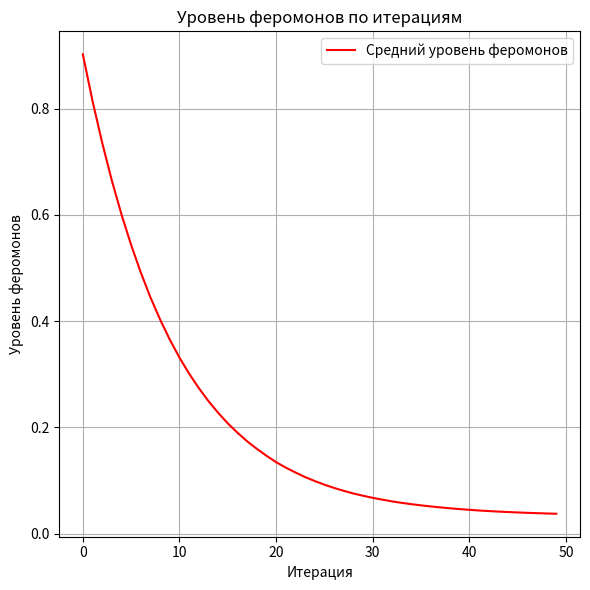

Reproduce this figure in Python.
import numpy as np
import matplotlib.pyplot as plt
import random

class Ant:
    def __init__(self, num_nodes, start, end, alpha=1.0, beta=2.0):
        # Инициализация муравья
        self.num_nodes = num_nodes  # Общее количество узлов
        self.start = start  # Стартовый узел
        self.end = end  # Конечный узел
        self.tour = []  # Тур муравья
        self.distance = 0  # Расстояние тура
        self.alpha = alpha  # Влияние феромонов
        self.beta = beta  # Влияние видимости

    def construct_tour(self, pheromones, visibility, distances):
        # Построение маршрута
        self.tour = [self.start]
        current_node = self.start
        unvisited = set(range(self.num_nodes)) - {self.start}

        while current_node != self.end:
            if not unvisited and current_node != self.end:
                self.tour.append(self.end)
                break

            # Определяем кандидатов для посещения
            candidates = list(unvisited) + ([self.end] if self.end not in self.tour else [])
            probabilities = self.calculate_probabilities(current_node, candidates, pheromones, visibility)

            # Выбираем следующий узел
            next_node = np.random.choice(candidates, p=probabilities)
            self.tour.append(next_node)
            current_node = next_node

            if next_node in unvisited:
                unvisited.remove(next_node)

        # Вычисляем общее расстояние
        self.distance = sum(distances[self.tour[i]][self.tour[i + 1]] for i in range(len(self.tour) - 1))

    def calculate_probabilities(self, current, candidates, pheromones, visibility):
        # Вычисление вероятностей перехода
        weights = [(pheromones[current][c] ** self.alpha) * (visibility[current][c] ** self.beta) for c in candidates]
        total = sum(weights)
        return [w / total if total > 0 else 1 / len(candidates) for w in weights]


def ant_colony_optimization(num_ants, iterations, evaporation, start, end, distances):
    # Алгоритм муравьиной колонии
    num_nodes = len(distances)
    pheromones = np.ones((num_nodes, num_nodes))  # Матрица феромонов
    visibility = np.where(distances > 0, 1 / distances, 0)  # Матрица видимости

    best_tour = None
    best_distance = float('inf')

    history = {
        'distances': [],  # История расстояний
        'pheromones': [],  # История феромонов
    }

    for _ in range(iterations):
        ants = [Ant(num_nodes, start, end) for _ in range(num_ants)]

        for ant in ants:
            ant.construct_tour(pheromones, visibility, distances)
            if ant.distance < best_distance:
                best_distance = ant.distance
                best_tour = ant.tour

        # Испарение феромонов
        pheromones *= (1 - evaporation)

        # Обновление феромонов
        for ant in ants:
            for i in range(len(ant.tour) - 1):
                a, b = ant.tour[i], ant.tour[i + 1]
                pheromones[a][b] += 1 / ant.distance

        history['distances'].append(best_distance)
        history['pheromones'].append(np.mean(pheromones))

    return best_tour, best_distance, history


def plot_results(history):
    # Построение графиков
    plt.figure(figsize=(6, 6))

    plt.subplot(1, 1, 1)
    plt.plot(history['pheromones'], label='Средний уровень феромонов', color='red')
    plt.title('Уровень феромонов по итерациям')
    plt.xlabel('Итерация')
    plt.ylabel('Уровень феромонов')
    plt.grid(True)
    plt.legend()

    plt.tight_layout()
    plt.show()


def main():
    # Главная функция программы
    distances = np.array([
            [0, 10, 20, 30, 40, 50, 60, 70, 80, 90, 100, 110],
            [120, 0, 22, 32, 42, 52, 602, 72, 82, 92, 102, 112],
            [140, 24, 0, 34, 44, 54, 64, 74, 84, 94, 104, 114],
            [160, 26, 36, 0, 460, 56, 66, 76, 86, 96, 106, 116],
            [180, 28, 38, 48, 0, 58, 68, 78, 88, 98, 108, 118],
            [200, 30, 40, 50, 60, 0, 70, 80, 90, 100, 110, 120],
            [22, 302, 420, 52, 62, 72, 0, 82, 92, 102, 112, 122],
            [24, 34, 44, 54, 64, 74, 84, 0, 94, 104, 114, 124],
            [26, 36, 46, 56, 66, 76, 86, 96, 0, 106, 116, 126],
            [28, 38, 48, 58, 68, 78, 88, 98, 108, 0, 118, 128],
            [30, 40, 50, 60, 70, 80, 90, 100, 110, 120, 0, 130],
            [32, 42, 52, 62, 72, 82, 92, 102, 112, 122, 132, 0]
        ])

    start, end = 0, 3
    num_ants = 10
    iterations = 50
    evaporation = 0.1

    best_tour, best_distance, history = ant_colony_optimization(num_ants, iterations, evaporation, start, end, distances)

    print(f"Лучший маршрут: {best_tour}")
    print(f"Лучшее расстояние: {best_distance:.2f}")

    plot_results(history)


if __name__ == "__main__":
    main()
